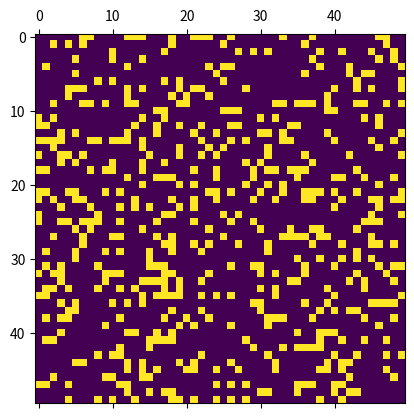

The matplotlib source for this figure:
import numpy as np
import matplotlib.pyplot as plt
import matplotlib.animation as animation

ON = 255
OFF = 0
vals = [ON, OFF]
N = 50

net = np.random.choice(vals, N * N, p=[0.2, 0.8]).reshape(N, N)

def status_updates(data):
    global net 
    
    new_net = net.copy()
    
    for i in range(N):
        for j in range(N):
            total = (net[i, (j-1)%N] + net[i, (j+1)%N] +
            net[(i-1)%N, j] + net[(i+1)%N, j] +
            net[(i-1)%N, (j-1)%N] + net[(i-1)%N, (j+1)%N] +
            net[(i+1)%N, (j-1)%N] + net[(i+1)%N, (j+1)%N])/255
            
            if net[i, j] == ON:
                if total < 2 or total > 3:
                    new_net[i, j] = OFF
                elif total == 3 or total == 2:
                    new_net[i, j] = ON
            
    noise = np.random.choice(vals, N * N, p=[0.20, 0.80]).reshape(N, N)
    new_net = np.maximum(new_net, noise)
    
    net = new_net
    
    mat.set_data(net)
    return [mat]

fig, ax = plt.subplots()

mat = ax.matshow(net)

ani = animation.FuncAnimation(fig, status_updates, interval=50, save_count=50)

plt.show()